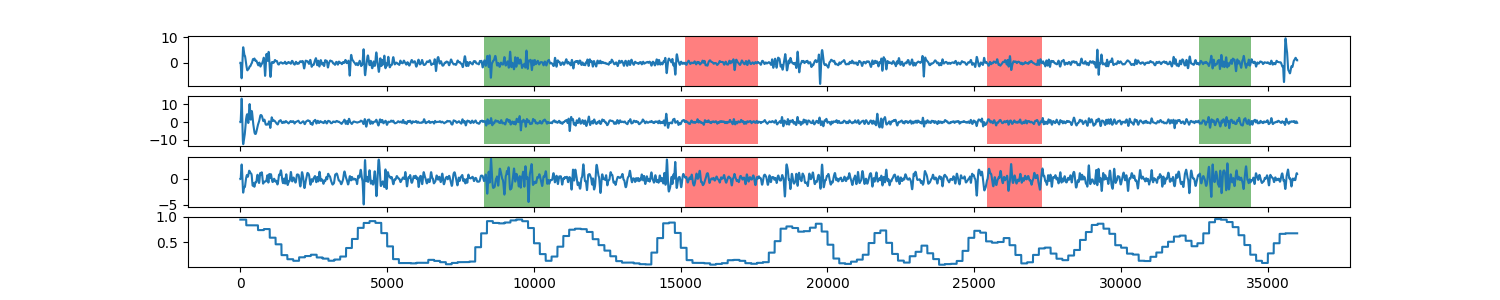

Source data for this figure (header and first rows):
0, 0.945525086718
1, 0.9455
2, 0.9455
3, 0.9455
4, 0.9455
5, 0.9455
6, 0.9455
7, 0.9455
8, 0.9455
9, 0.9455
10, 0.9455
11, 0.9455
12, 0.9455
13, 0.9455
14, 0.9455
15, 0.9455
16, 0.9455
17, 0.9455
18, 0.9455
19, 0.9455
20, 0.9455
21, 0.9455
22, 0.9455
23, 0.9455
24, 0.9455
25, 0.9455
26, 0.9455
27, 0.9455
28, 0.9455
29, 0.9455
30, 0.9455
31, 0.9455
32, 0.9455
33, 0.9455
34, 0.9455
35, 0.9455
36, 0.9455
37, 0.9455
38, 0.9455
39, 0.9455
40, 0.9455
41, 0.9455
42, 0.9455
43, 0.9455
44, 0.9455
45, 0.9455
46, 0.9455
47, 0.9455
48, 0.9455
49, 0.9455
50, 0.9455
51, 0.9455
52, 0.9455
53, 0.9455
54, 0.9455
55, 0.9455
56, 0.9455
57, 0.9455
58, 0.9455
59, 0.9455
60, 0.9455
... 35,939 more rows
